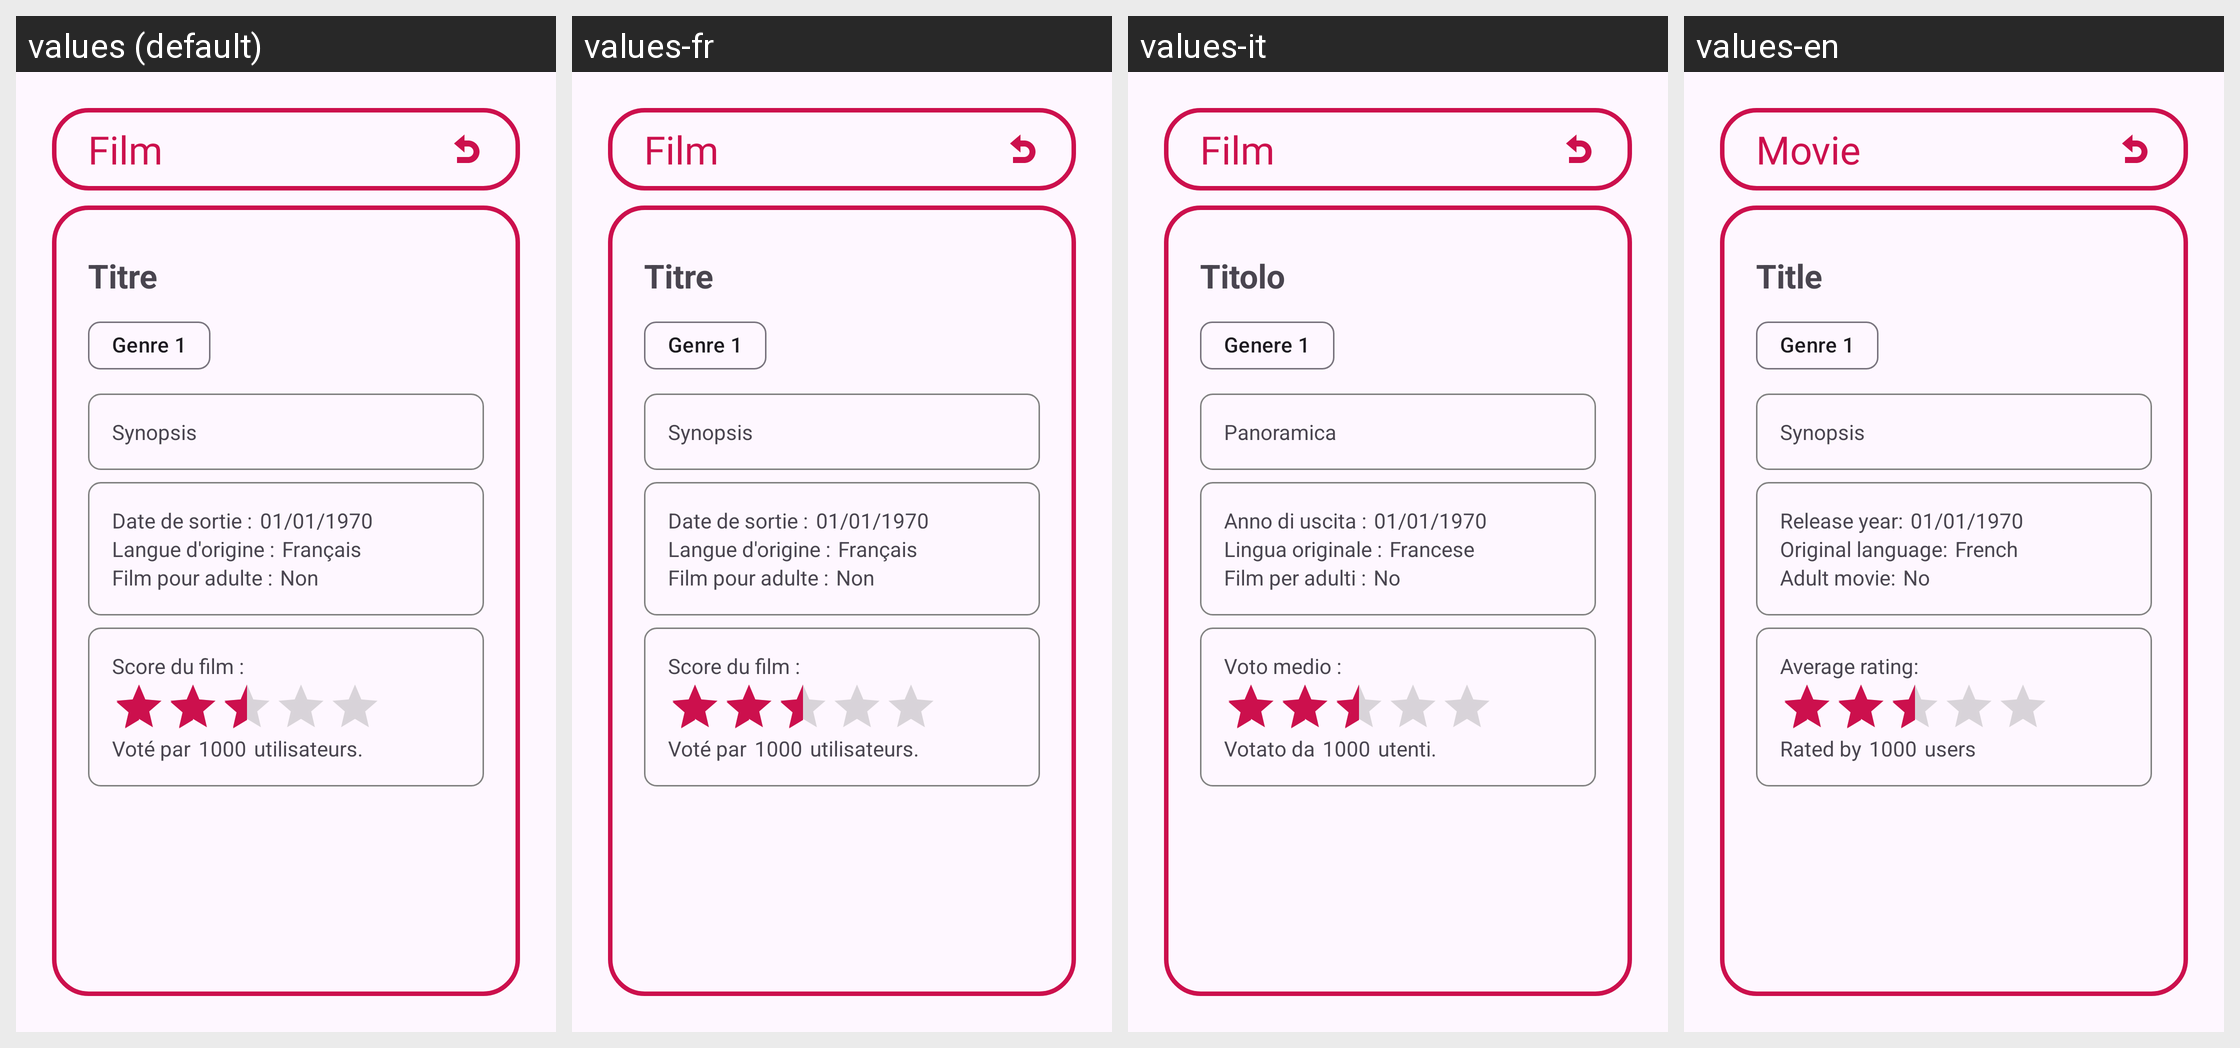

Here is an Android app screen in its default locale and in the app's own translations. Write out the translated-string differences for the strings that appear on this screen.
Android screen res/layout/activity_film.xml rendered under 4 locales, left to right: values (default), values-fr, values-it, values-en. Device: Nexus 5 (rendered at 1080×1920; each locale shown at half size, 540×960, under a caption strip naming it); theme Theme.OhMyMovies.
Other locales in the repository, not shown: values-de, values-el, values-es.
Strings drawn on this screen, with the default value and each locale's value (text and hints the layout hard-codes, and strings that could not be matched under every locale, appear in the picture but are not listed):

film
  values: Film
  values-fr: Film
  values-it: Film
  values-en: Movie

titre
  values: Titre
  values-fr: Titre
  values-it: Titolo
  values-en: Title

genre_1
  values: Genre 1
  values-fr: Genre 1
  values-it: Genere 1
  values-en: Genre 1

synopsis
  values: Synopsis
  values-fr: Synopsis
  values-it: Panoramica
  values-en: Synopsis

date_de_sortie
  values: Date de sortie :
  values-fr: Date de sortie :
  values-it: Anno di uscita :
  values-en: Release year:

magic_number_01_01_1970
  values: 01/01/1970
  values-fr: 01/01/1970  [not translated; the default value is used]
  values-it: 01/01/1970  [not translated; the default value is used]
  values-en: 01/01/1970  [not translated; the default value is used]

langue_d_origine
  values: Langue d'origine :
  values-fr: Langue d'origine :
  values-it: Lingua originale :
  values-en: Original language:

fran_ais
  values: Français
  values-fr: Français
  values-it: Francese
  values-en: French

restriction_d_ge
  values: Film pour adulte :
  values-fr: Film pour adulte :
  values-it: Film per adulti :
  values-en: Adult movie:

non
  values: Non
  values-fr: Non
  values-it: No
  values-en: No

score_du_film
  values: Score du film :
  values-fr: Score du film :
  values-it: Voto medio :
  values-en: Average rating:

avis_partag_s_par
  values: Voté par
  values-fr: Voté par
  values-it: Votato da
  values-en: Rated by

magic_number_1000
  values: 1000
  values-fr: 1000  [not translated; the default value is used]
  values-it: 1000  [not translated; the default value is used]
  values-en: 1000  [not translated; the default value is used]

utilisateurs
  values: utilisateurs.
  values-fr: utilisateurs.
  values-it: utenti.
  values-en: users
